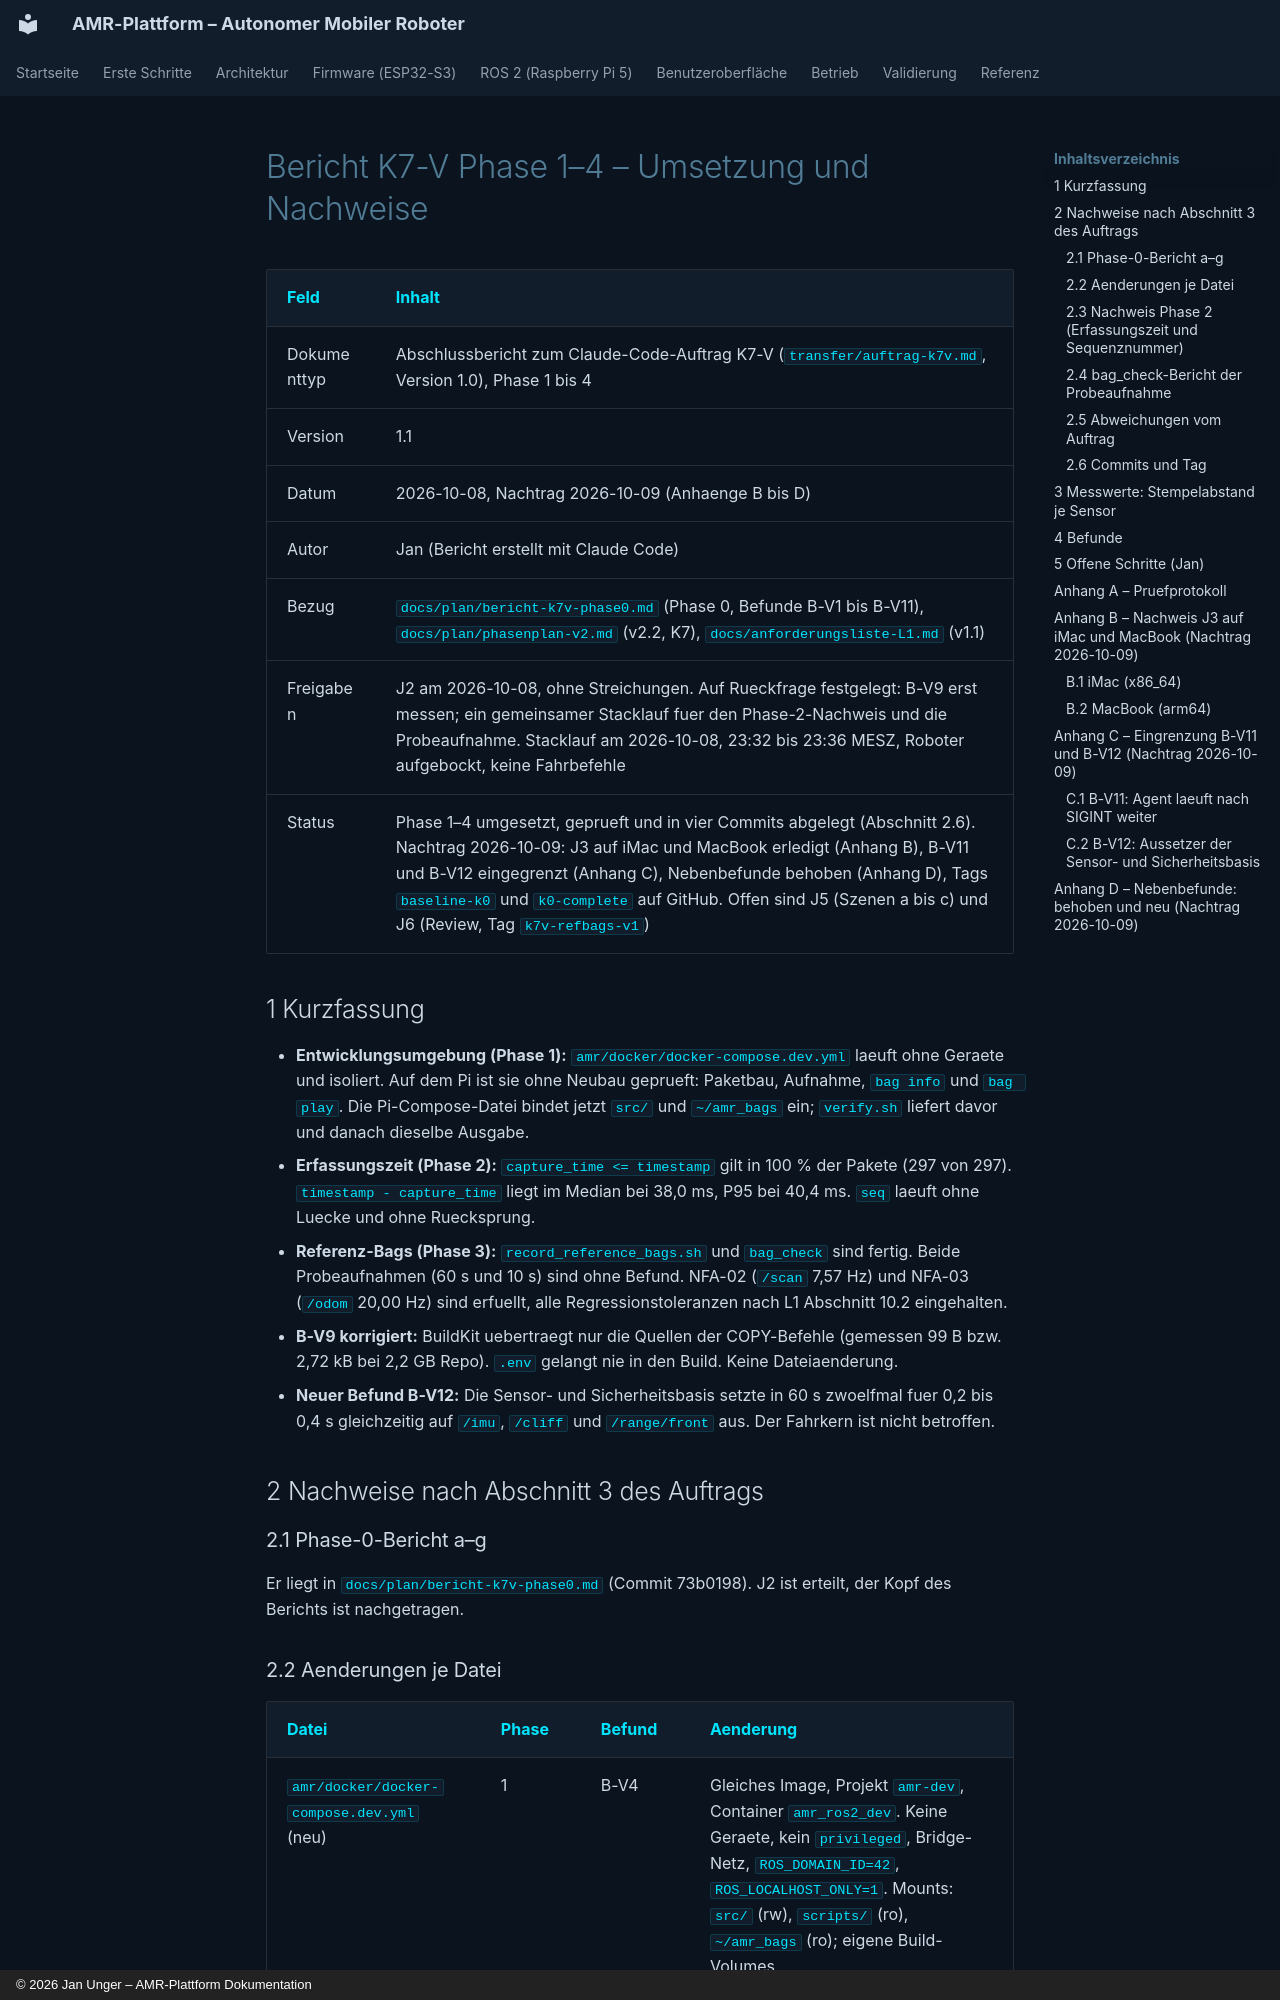

repository: unger-robotics/amr-projekt · page: plan/bericht-k7v-phase1-4/index.html · generator: mkdocs · copyright: © 2026 Jan Unger – AMR-Plattform Dokumentation

# Bericht K7-V Phase 1–4 – Umsetzung und Nachweise

| Feld | Inhalt |
| --- | --- |
| Dokumenttyp | Abschlussbericht zum Claude-Code-Auftrag K7-V (`transfer/auftrag-k7v.md`, Version 1.0), Phase 1 bis 4 |
| Version | 1.1 |
| Datum | 2026-10-08, Nachtrag 2026-10-09 (Anhaenge B bis D) |
| Autor | Jan (Bericht erstellt mit Claude Code) |
| Bezug | `docs/plan/bericht-k7v-phase0.md` (Phase 0, Befunde B-V1 bis B-V11), `docs/plan/phasenplan-v2.md` (v2.2, K7), `docs/anforderungsliste-L1.md` (v1.1) |
| Freigaben | J2 am 2026-10-08, ohne Streichungen. Auf Rueckfrage festgelegt: B-V9 erst messen; ein gemeinsamer Stacklauf fuer den Phase-2-Nachweis und die Probeaufnahme. Stacklauf am 2026-10-08, 23:32 bis 23:36 MESZ, Roboter aufgebockt, keine Fahrbefehle |
| Status | Phase 1–4 umgesetzt, geprueft und in vier Commits abgelegt (Abschnitt 2.6). Nachtrag 2026-10-09: J3 auf iMac und MacBook erledigt (Anhang B), B-V11 und B-V12 eingegrenzt (Anhang C), Nebenbefunde behoben (Anhang D), Tags `baseline-k0` und `k0-complete` auf GitHub. Offen sind J5 (Szenen a bis c) und J6 (Review, Tag `k7v-refbags-v1`) |

## 1 Kurzfassung

- **Entwicklungsumgebung (Phase 1):** `amr/docker/docker-compose.dev.yml` laeuft ohne Geraete und isoliert. Auf dem Pi ist sie ohne Neubau geprueft: Paketbau, Aufnahme, `bag info` und `bag play`. Die Pi-Compose-Datei bindet jetzt `src/` und `~/amr_bags` ein; `verify.sh` liefert davor und danach dieselbe Ausgabe.
- **Erfassungszeit (Phase 2):** `capture_time <= timestamp` gilt in 100 % der Pakete (297 von 297). `timestamp - capture_time` liegt im Median bei 38,0 ms, P95 bei 40,4 ms. `seq` laeuft ohne Luecke und ohne Ruecksprung.
- **Referenz-Bags (Phase 3):** `record_reference_bags.sh` und `bag_check` sind fertig. Beide Probeaufnahmen (60 s und 10 s) sind ohne Befund. NFA-02 (`/scan` 7,57 Hz) und NFA-03 (`/odom` 20,00 Hz) sind erfuellt, alle Regressionstoleranzen nach L1 Abschnitt 10.2 eingehalten.
- **B-V9 korrigiert:** BuildKit uebertraegt nur die Quellen der COPY-Befehle (gemessen 99 B bzw. 2,72 kB bei 2,2 GB Repo). `.env` gelangt nie in den Build. Keine Dateiaenderung.
- **Neuer Befund B-V12:** Die Sensor- und Sicherheitsbasis setzte in 60 s zwoelfmal fuer 0,2 bis 0,4 s gleichzeitig auf `/imu`, `/cliff` und `/range/front` aus. Der Fahrkern ist nicht betroffen.

## 2 Nachweise nach Abschnitt 3 des Auftrags

### 2.1 Phase-0-Bericht a–g

Er liegt in `docs/plan/bericht-k7v-phase0.md` (Commit 73b0198). J2 ist erteilt, der Kopf des Berichts ist nachgetragen.
